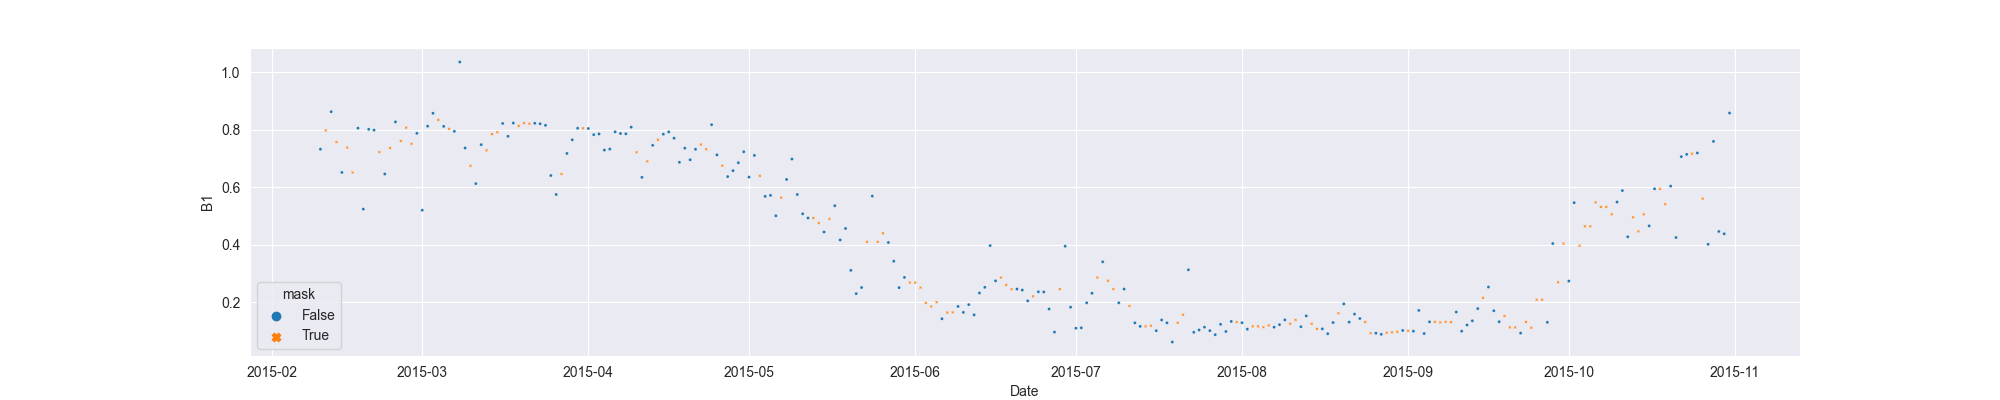

The file beside this chart, header and first rows:
system:time_start, B1, B1_interpolate
2015-02-10, 0.7323, 0.7323
2015-02-11, , 0.7974
2015-02-12, 0.8626, 0.8626
2015-02-13, , 0.7571
2015-02-14, 0.6515, 0.6515
2015-02-15, , 0.7379
2015-02-16, , 0.6515
2015-02-17, 0.8053, 0.8053
2015-02-18, 0.5242, 0.5242
2015-02-19, 0.8012, 0.8012
2015-02-20, 0.7984, 0.7984
2015-02-21, , 0.7223
2015-02-22, 0.6461, 0.6461
2015-02-23, , 0.7366
2015-02-24, 0.8271, 0.8271
2015-02-25, , 0.7609
2015-02-26, , 0.8072
2015-02-27, , 0.7508
2015-02-28, 0.7873, 0.7873
2015-03-01, 0.5204, 0.5204
2015-03-02, 0.8122, 0.8122
2015-03-03, 0.8569, 0.8569
2015-03-04, , 0.8342
2015-03-05, 0.8115, 0.8115
2015-03-06, , 0.8029
2015-03-07, 0.7942, 0.7942
2015-03-08, 1.035, 1.035
2015-03-09, 0.7364, 0.7364
2015-03-10, , 0.6746
2015-03-11, 0.6128, 0.6128
2015-03-12, 0.7481, 0.7481
2015-03-13, , 0.7284
2015-03-14, , 0.7849
2015-03-15, , 0.791
2015-03-16, 0.8216, 0.8216
2015-03-17, 0.777, 0.777
2015-03-18, 0.8232, 0.8232
2015-03-19, , 0.8133
2015-03-20, , 0.8227
2015-03-21, , 0.8208
2015-03-22, 0.8222, 0.8222
2015-03-23, 0.8207, 0.8207
2015-03-24, 0.8152, 0.8152
2015-03-25, 0.6409, 0.6409
2015-03-26, 0.5751, 0.5751
2015-03-27, , 0.6463
2015-03-28, 0.7175, 0.7175
2015-03-29, 0.7649, 0.7649
2015-03-30, 0.8051, 0.8051
2015-03-31, , 0.8046
2015-04-01, 0.8041, 0.8041
2015-04-02, 0.7828, 0.7828
2015-04-03, 0.7853, 0.7853
2015-04-04, 0.7292, 0.7292
2015-04-05, 0.7327, 0.7327
2015-04-06, 0.7925, 0.7925
2015-04-07, 0.7867, 0.7867
2015-04-08, 0.7857, 0.7857
2015-04-09, 0.8088, 0.8088
2015-04-10, , 0.7216
... 204 more rows
